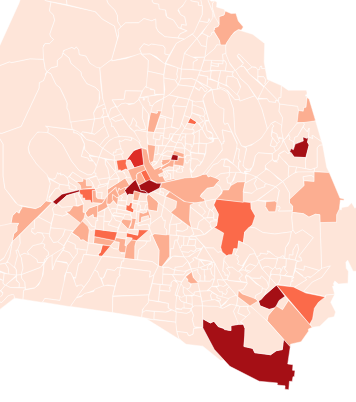
D3 v3 page, settled after 360 driven frames (6 s of simulated time); the page loaded 1 data file(s).


  var width  = 500;
  var height = 500;

  var vis = d3.select("#vis").append("svg")
      .attr("width", width).attr("height", height)

  d3.json("data/building_permits.geojson", function(json) {
      // cribbed from http://stackoverflow.com/questions/14492284/center-a-map-in-d3-given-a-geojson-object
      // create a first guess for the projection
      var center = d3.geo.centroid(json)
      var scale  = 50000;
      var offset = [width/2, height/2];
      var projection = d3.geo.mercator().scale(scale).center(center)
          .translate(offset);

      // create the path
      var path = d3.geo.path().projection(projection);

      // using the path determine the bounds of the current map and use
      // these to determine better values for the scale and translation
/*
      var bounds  = path.bounds(json);
      var hscale  = scale*width  / (bounds[1][0] - bounds[0][0]);
      var vscale  = scale*height / (bounds[1][1] - bounds[0][1]);
      var scale   = (hscale < vscale) ? hscale : vscale;
      var offset  = [width - (bounds[0][0] + bounds[1][0])/2,
                        height - (bounds[0][1] + bounds[1][1])/2];

      // new projection
      projection = d3.geo.mercator().center(center)
        .scale(scale).translate(offset);
      path = path.projection(projection);
      // add a rectangle to see the bound of the svg
      vis.append("rect").attr('width', width).attr('height', height)
        .style('stroke', 'black').style('fill', 'none');
*/
      var color = d3.scale.quantize()
                    .range([
                    "rgb(254,229,217)",
                    "rgb(252,174,145)",
                    "rgb(251,106,74)",
                    "rgb(222,45,38)",
                    "rgb(165,15,21)"
                    ]).domain([0, 300]);

        var div = d3.select("body").append("div")
          .attr("class", "tooltip")
          .style("opacity", 0);


      vis.selectAll("path").data(json.features).enter().append("path")
        .attr("d", path)
        .style("fill", choroplethColor)
        .style("stroke-width", "0.5")
        .style("stroke", "white")
        .on("mouseover", function(feature) {
            d3.select(this).transition().duration(300).style("opacity", 1);
            div.transition().duration(300)
            .style("opacity", 1)
            div.text(feature.properties.building_permits + " building permits")
            .style("left", (d3.event.pageX) + "px")
            .style("top", (d3.event.pageY -30) + "px");
        })
        .on("mouseout", function() {
            d3.select(this)
            .transition().duration(300)
            .style("opacity", 0.8);
            div.transition().duration(300)
            .style("opacity", 0);
        })

    function choroplethColor(feature) {
        return color(feature.properties.building_permits);
    }

  });


### data: data/building_permits.geojson
{
 "type": "FeatureCollection",
 "crs": {
  "type": "name",
  "properties": {
   "name": "urn:ogc:def:crs:OGC:1.3:CRS84"
  }
 },
 "features": [
  {
   "type": "Feature",
   "properties": {
    "INTPTLAT": "36.26",
    "building_permits": 14,
    "BLKGRPCE": "3",
    "INTPTLON": "-86.73",
    "FUNCSTAT": "S",
    "GEOID": "470370108023",
    "TRACTCE": "010802",
    "AWATER": 0.0,
    "COUNTYFP": "037",
    "MTFCC": "G5030",
    "NAMELSAD": "Block Group 3",
    "STATEFP": "47",
    "ALAND": 1818509.0
   },
   "geometry": {
    "type": "Polygon",
    "coordinates": "[... 1 items]"
   }
  },
  {
   "type": "Feature",
   "properties": {
    "INTPTLAT": "36.25",
    "building_permits": 11,
    "BLKGRPCE": "2",
    "INTPTLON": "-86.73",
    "FUNCSTAT": "S",
    "GEOID": "470370108022",
    "TRACTCE": "010802",
    "AWATER": 0.0,
    "COUNTYFP": "037",
    "MTFCC": "G5030",
    "NAMELSAD": "Block Group 2",
    "STATEFP": "47",
    "ALAND": 1207340.0
   },
   "geometry": {
    "type": "Polygon",
    "coordinates": "[... 1 items]"
   }
  },
  {
   "type": "Feature",
   "properties": {
    "INTPTLAT": "36.26",
    "building_permits": 6,
    "BLKGRPCE": "1",
    "INTPTLON": "-86.74",
    "FUNCSTAT": "S",
    "GEOID": "470370109011",
    "TRACTCE": "010901",
    "AWATER": 0.0,
    "COUNTYFP": "037",
    "MTFCC": "G5030",
    "NAMELSAD": "Block Group 1",
    "STATEFP": "47",
    "ALAND": 631468.0
   },
   "geometry": {
    "type": "Polygon",
    "coordinates": "[... 1 items]"
   }
  },
  {
   "type": "Feature",
   "properties": {
    "INTPTLAT": "36.24",
    "building_permits": 12,
    "BLKGRPCE": "1",
    "INTPTLON": "-86.74",
    "FUNCSTAT": "S",
    "GEOID": "470370108021",
    "TRACTCE": "010802",
    "AWATER": 0.0,
    "COUNTYFP": "037",
    "MTFCC": "G5030",
    "NAMELSAD": "Block Group 1",
    "STATEFP": "47",
    "ALAND": 2329668.0
   },
   "geometry": {
    "type": "Polygon",
    "coordinates": "[... 1 items]"
   }
  },
  {
   "type": "Feature",
   "properties": {
    "INTPTLAT": "36.26",
    "building_permits": 11,
    "BLKGRPCE": "2",
    "INTPTLON": "-86.75",
    "FUNCSTAT": "S",
    "GEOID": "470370109012",
    "TRACTCE": "010901",
    "AWATER": 0.0,
    "COUNTYFP": "037",
    "MTFCC": "G5030",
    "NAMELSAD": "Block Group 2",
    "STATEFP": "47",
    "ALAND": 1887646.0
   },
   "geometry": {
    "type": "Polygon",
    "coordinates": "[... 1 items]"
   }
  },
  {
   "type": "Feature",
   "properties": {
    "INTPTLAT": "36.27",
    "building_permits": 18,
    "BLKGRPCE": "3",
    "INTPTLON": "-86.77",
    "FUNCSTAT": "S",
    "GEOID": "470370109013",
    "TRACTCE": "010901",
    "AWATER": 0.0,
    "COUNTYFP": "037",
    "MTFCC": "G5030",
    "NAMELSAD": "Block Group 3",
    "STATEFP": "47",
    "ALAND": 2879561.0
   },
   "geometry": {
    "type": "Polygon",
    "coordinates": "[... 1 items]"
   }
  },
  {
   "type": "Feature",
   "properties": {
    "INTPTLAT": "36.25",
    "building_permits": 21,
    "BLKGRPCE": "1",
    "INTPTLON": "-86.75",
    "FUNCSTAT": "S",
    "GEOID": "470370109031",
    "TRACTCE": "010903",
    "AWATER": 0.0,
    "COUNTYFP": "037",
    "MTFCC": "G5030",
    "NAMELSAD": "Block Group 1",
    "STATEFP": "47",
    "ALAND": 1867270.0
   },
   "geometry": {
    "type": "Polygon",
    "coordinates": "[... 1 items]"
   }
  },
  {
   "type": "Feature",
   "properties": {
    "INTPTLAT": "36.24",
    "building_permits": 29,
    "BLKGRPCE": "1",
    "INTPTLON": "-86.77",
    "FUNCSTAT": "S",
    "GEOID": "470370109041",
    "TRACTCE": "010904",
    "AWATER": 0.0,
    "COUNTYFP": "037",
    "MTFCC": "G5030",
    "NAMELSAD": "Block Group 1",
    "STATEFP": "47",
    "ALAND": 1194814.0
   },
   "geometry": {
    "type": "Polygon",
    "coordinates": "[... 1 items]"
   }
  },
  "... 465 more items"
 ]
}